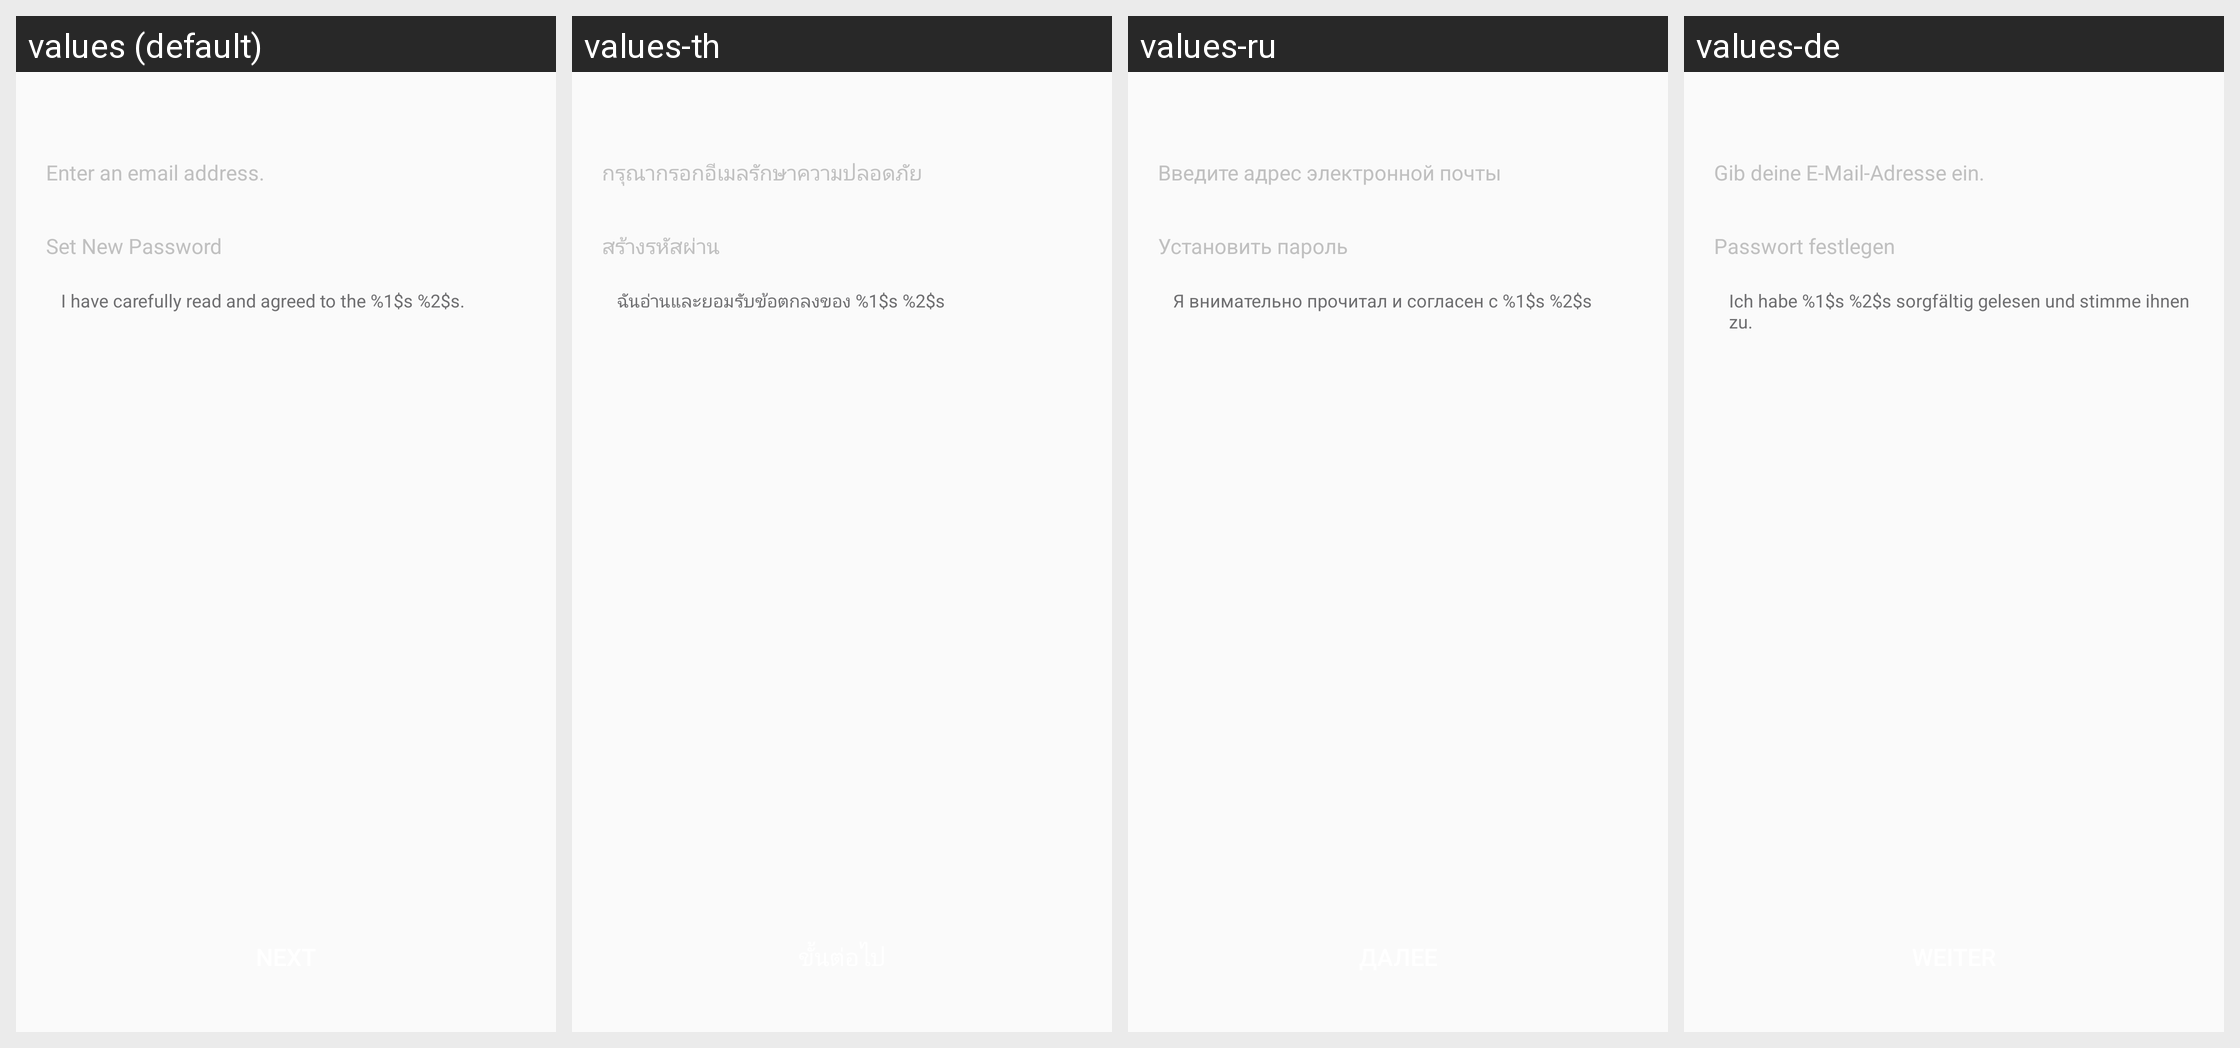

This grid shows one Android layout under several languages. Give, for every string resource on the screen, its name, the default text and each shown locale's text.
Android screen res/layout/netease_mpay_oversea__uc_hydra_email_register.xml rendered under 4 locales, left to right: values (default), values-th, values-ru, values-de. Device: Nexus 5 (rendered at 1080×1920; each locale shown at half size, 540×960, under a caption strip naming it); theme Theme.MaterialComponents.DayNight.NoActionBar.
Other locales in the repository, not shown: values-af, values-am, values-ar, values-as, values-az, values-be, values-bg, values-bn, values-bs, values-ca, values-cs, values-da, values-el, values-en, values-en-rCA, values-en-rGB, values-en-rXC, values-es, values-es-rES, values-es-rUS, values-et, values-eu, values-fa, values-fi, values-fr, values-fr-rCA, values-gl, values-gu, values-hi, values-hr, values-hu, values-hy, values-in, values-is, values-it, values-iw, values-ja, values-ja-rJP, values-ka, values-kk, values-km, values-kn, values-ko, values-ko-rKR, values-ky, values-lo, values-lt, values-lv, values-mk, values-ml, values-mn, values-mr, values-ms, values-my, values-nb, values-ne, values-nl, values-or, values-pa, values-pl, values-pt, values-pt-rBR, values-pt-rPT, values-ro, values-si, values-sk, values-sl, values-sq, values-sr, values-sv, values-sw, values-ta, values-te, values-tl, values-tr, values-uk, values-ur, values-uz, values-vi, values-vi-rVN, values-zh, values-zh-rCN, values-zh-rHK, values-zh-rTW, values-zu.
Strings drawn on this screen, with the default value and each locale's value (text and hints the layout hard-codes, and strings that could not be matched under every locale, appear in the picture but are not listed):

netease_mpay_oversea__safe_mail_setting_hint
  values: Enter an email address.
  values-th: กรุณากรอกอีเมลรักษาความปลอดภัย
  values-ru: Введите адрес электронной почты
  values-de: Gib deine E-Mail-Adresse ein.

netease_mpay_oversea__set_password
  values: Set New Password
  values-th: สร้างรหัสผ่าน
  values-ru: Установить пароль
  values-de: Passwort festlegen

netease_mpay_oversea__hydra_email_policy
  values: I have carefully read and agreed to the %1$s %2$s.
  values-th: ฉันอ่านและยอมรับข้อตกลงของ %1$s %2$s
  values-ru: Я внимательно прочитал и согласен с %1$s %2$s
  values-de: Ich habe %1$s %2$s sorgfältig gelesen und stimme ihnen zu.
